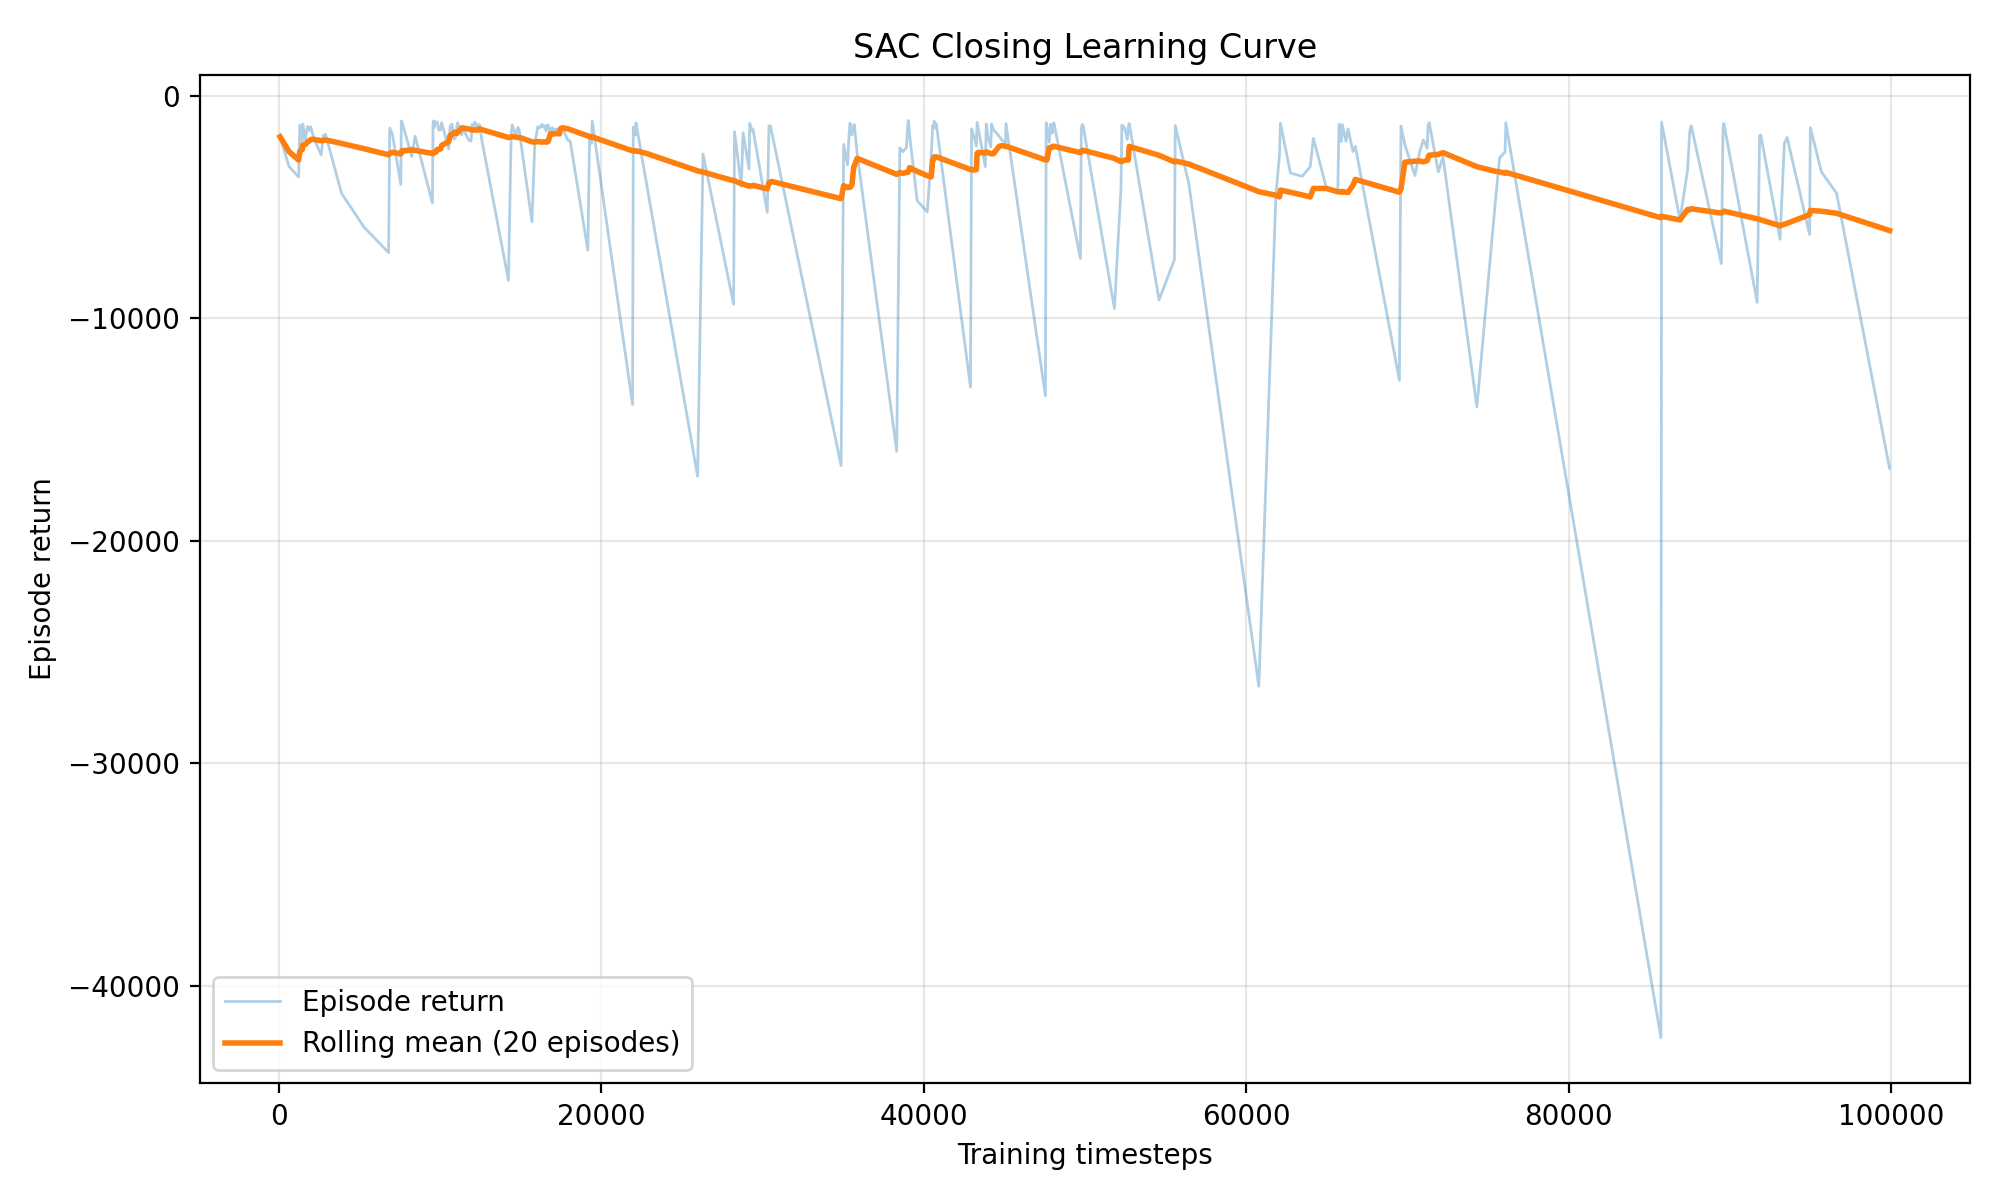

The table this chart was drawn from, first rows:
episode, timestep, episode_return, rolling_mean_return, termination_reason
1, 66, -1849, -1849, safety_violation
2, 622, -3183, -2516, safety_violation
3, 1219, -3659, -2897, safety_violation
4, 1292, -1329, -2505, safety_violation
5, 1451, -2072, -2418, safety_violation
6, 1473, -1274, -2228, safety_violation
7, 1644, -1981, -2192, safety_violation
8, 1764, -1391, -2092, safety_violation
9, 1890, -1569, -2034, safety_violation
10, 1969, -1403, -1971, safety_violation
11, 2179, -1964, -1970, safety_violation
12, 2619, -2665, -2028, safety_violation
13, 2749, -1805, -2011, safety_violation
14, 2886, -1734, -1991, safety_violation
15, 3880, -4390, -2151, safety_violation
16, 5270, -5905, -2386, safety_violation
17, 6800, -7054, -2660, safety_violation
18, 6871, -1463, -2594, safety_violation
19, 7040, -1749, -2549, safety_violation
20, 7556, -3991, -2622, safety_violation
21, 7589, -1142, -2586, safety_violation
22, 7624, -1164, -2485, safety_violation
23, 8233, -2736, -2439, safety_violation
24, 8445, -1826, -2464, safety_violation
25, 9514, -4820, -2601, safety_violation
26, 9556, -1320, -2604, safety_violation
27, 9583, -1139, -2562, safety_violation
28, 9643, -1419, -2563, safety_violation
29, 9671, -1162, -2543, safety_violation
30, 9730, -1259, -2535, safety_violation
31, 9768, -1221, -2498, safety_violation
32, 9813, -1197, -2425, safety_violation
33, 9920, -1555, -2412, safety_violation
34, 10023, -1542, -2403, safety_violation
35, 10085, -1220, -2244, safety_violation
36, 10534, -2392, -2069, safety_violation
37, 10617, -1375, -1785, safety_violation
38, 10685, -1324, -1778, safety_violation
39, 10733, -1280, -1754, safety_violation
40, 10868, -1961, -1653, safety_violation
41, 10945, -1879, -1690, safety_violation
42, 11038, -1387, -1701, safety_violation
43, 11076, -1223, -1625, safety_violation
44, 11160, -1385, -1603, safety_violation
45, 11337, -1769, -1450, safety_violation
46, 11428, -1493, -1459, safety_violation
47, 11752, -1984, -1501, safety_violation
48, 11914, -2048, -1533, safety_violation
49, 11975, -1298, -1540, safety_violation
50, 12081, -1536, -1553, safety_violation
51, 12128, -1198, -1552, safety_violation
52, 12178, -1217, -1553, safety_violation
53, 12227, -1272, -1539, safety_violation
54, 12276, -1489, -1536, safety_violation
55, 12371, -1482, -1550, safety_violation
56, 12412, -1297, -1495, safety_violation
57, 12479, -1443, -1498, safety_violation
58, 12583, -2006, -1532, safety_violation
59, 14233, -8296, -1883, safety_violation
60, 14403, -1708, -1870, safety_violation
... 177 more rows
